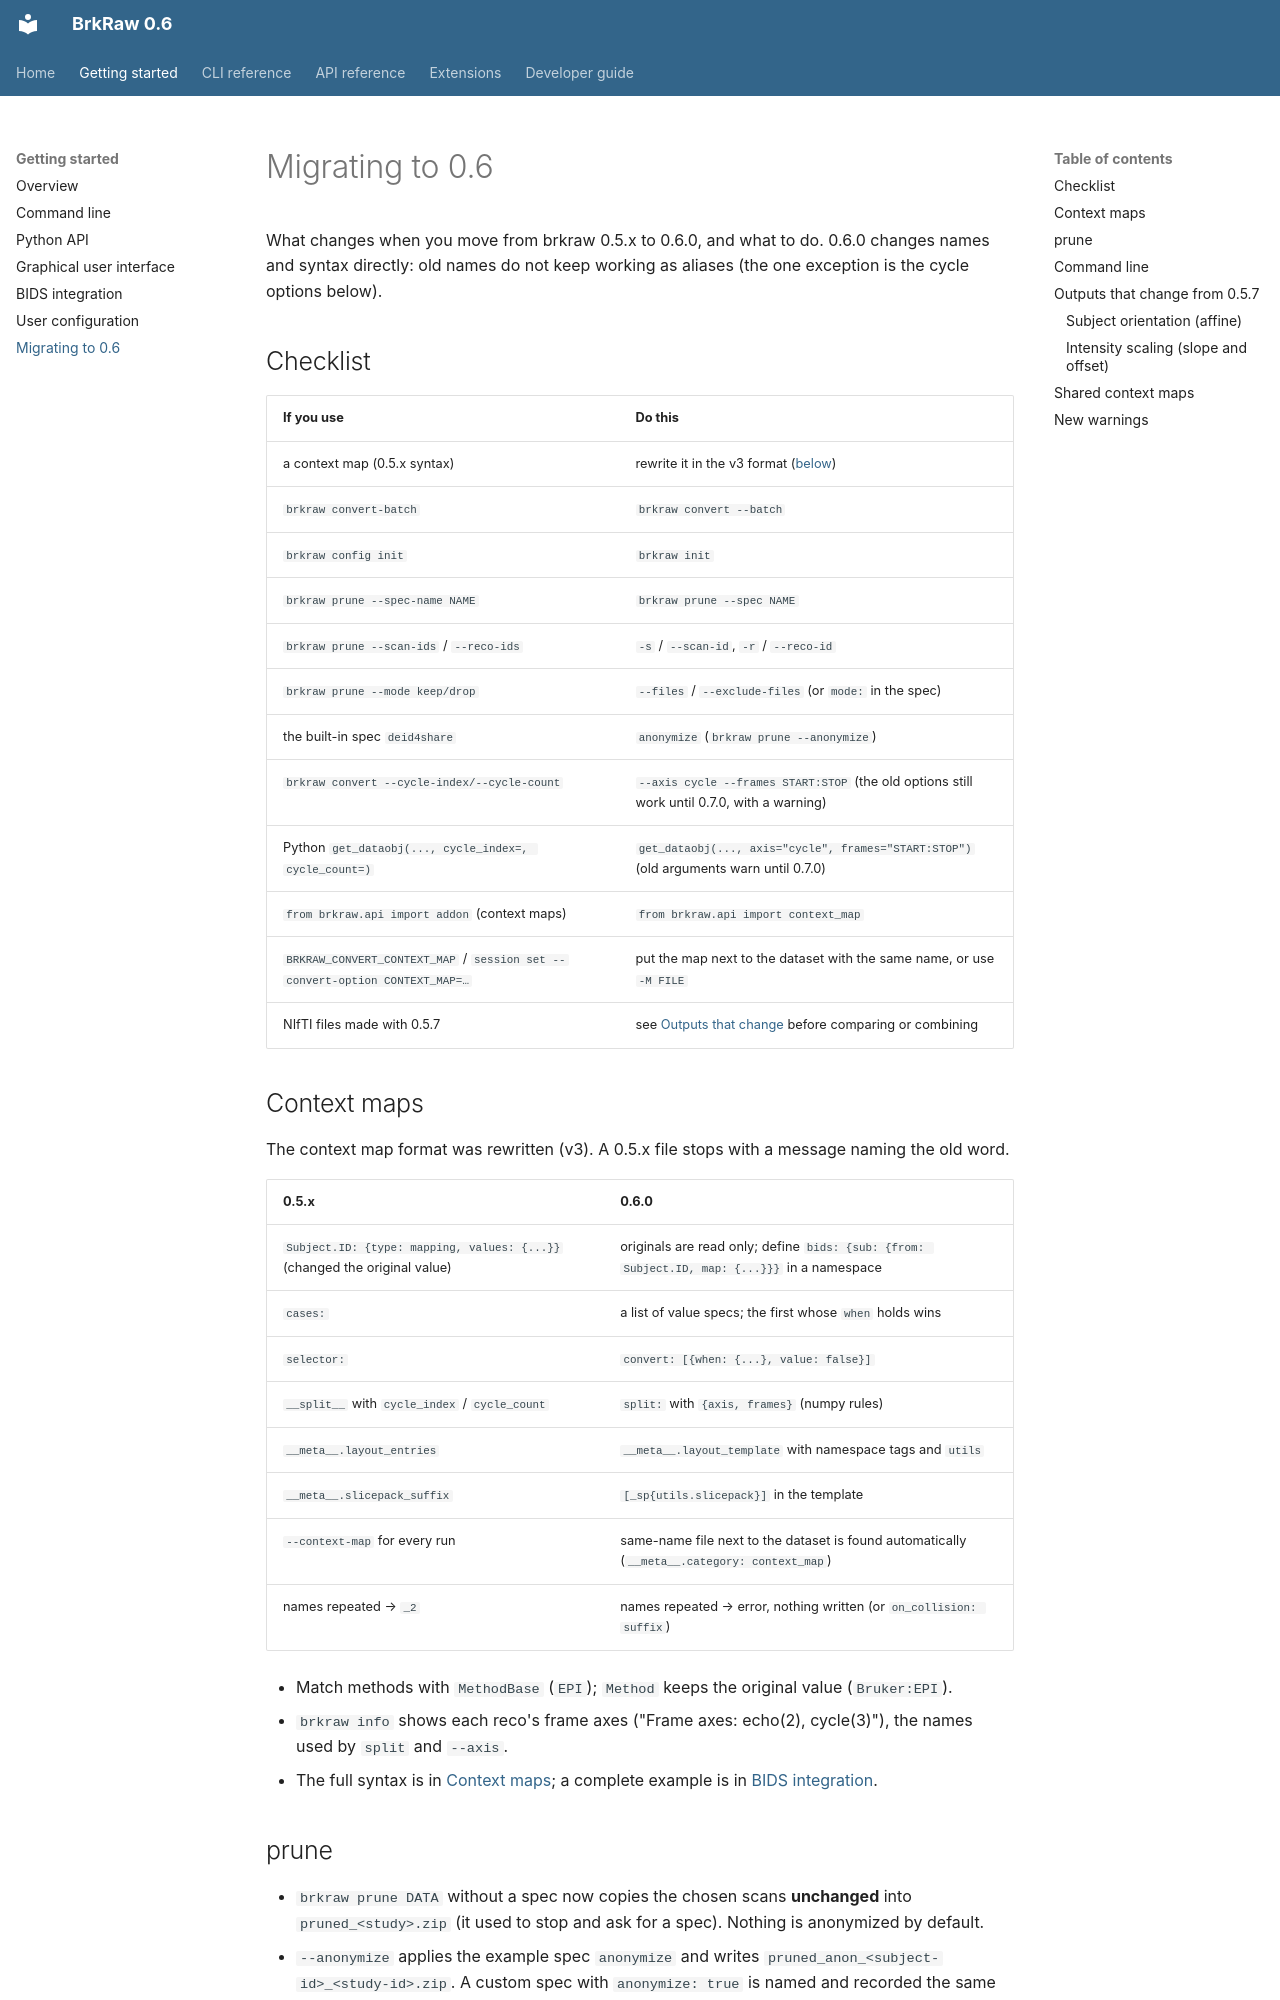

repository: BrkRaw/brkraw · page: getting-started/migrating.html · generator: mkdocs

# Migrating to 0.6

What changes when you move from brkraw 0.5.x to 0.6.0, and what to do.
0.6.0 changes names and syntax directly: old names do not keep working as
aliases (the one exception is the cycle options below).

## Checklist

| If you use | Do this |
| --- | --- |
| a context map (0.5.x syntax) | rewrite it in the v3 format ([below](#context-maps)) |
| `brkraw convert-batch` | `brkraw convert --batch` |
| `brkraw config init` | `brkraw init` |
| `brkraw prune --spec-name NAME` | `brkraw prune --spec NAME` |
| `brkraw prune --scan-ids` / `--reco-ids` | `-s` / `--scan-id`, `-r` / `--reco-id` |
| `brkraw prune --mode keep/drop` | `--files` / `--exclude-files` (or `mode:` in the spec) |
| the built-in spec `deid4share` | `anonymize` (`brkraw prune --anonymize`) |
| `brkraw convert --cycle-index/--cycle-count` | `--axis cycle --frames START:STOP` (the old options still work until 0.7.0, with a warning) |
| Python `get_dataobj(..., cycle_index=, cycle_count=)` | `get_dataobj(..., axis="cycle", frames="START:STOP")` (old arguments warn until 0.7.0) |
| `from brkraw.api import addon` (context maps) | `from brkraw.api import context_map` |
| `BRKRAW_CONVERT_CONTEXT_MAP` / `session set --convert-option CONTEXT_MAP=…` | put the map next to the dataset with the same name, or use `-M FILE` |
| NIfTI files made with 0.5.7 | see [Outputs that change](#outputs-that-change-from-057) before comparing or combining |

## Context maps

The context map format was rewritten (v3). A 0.5.x file stops with a message
naming the old word.

| 0.5.x | 0.6.0 |
| --- | --- |
| `Subject.ID: {type: mapping, values: {...}}` (changed the original value) | originals are read only; define `bids: {sub: {from: Subject.ID, map: {...}}}` in a namespace |
| `cases:` | a list of value specs; the first whose `when` holds wins |
| `selector:` | `convert: [{when: {...}, value: false}]` |
| `__split__` with `cycle_index` / `cycle_count` | `split:` with `{axis, frames}` (numpy rules) |
| `__meta__.layout_entries` | `__meta__.layout_template` with namespace tags and `utils` |
| `__meta__.slicepack_suffix` | `[_sp{utils.slicepack}]` in the template |
| `--context-map` for every run | same-name file next to the dataset is found automatically (`__meta__.category: context_map`) |
| names repeated → `_2` | names repeated → error, nothing written (or `on_collision: suffix`) |

- Match methods with `MethodBase` (`EPI`); `Method` keeps the original value
  (`Bruker:EPI`).
- `brkraw info` shows each reco's frame axes ("Frame axes: echo(2), cycle(3)"),
  the names used by `split` and `--axis`.
- The full syntax is in [Context maps](../extensions/context-map.md); a
  complete example is in [BIDS integration](bids.md).
